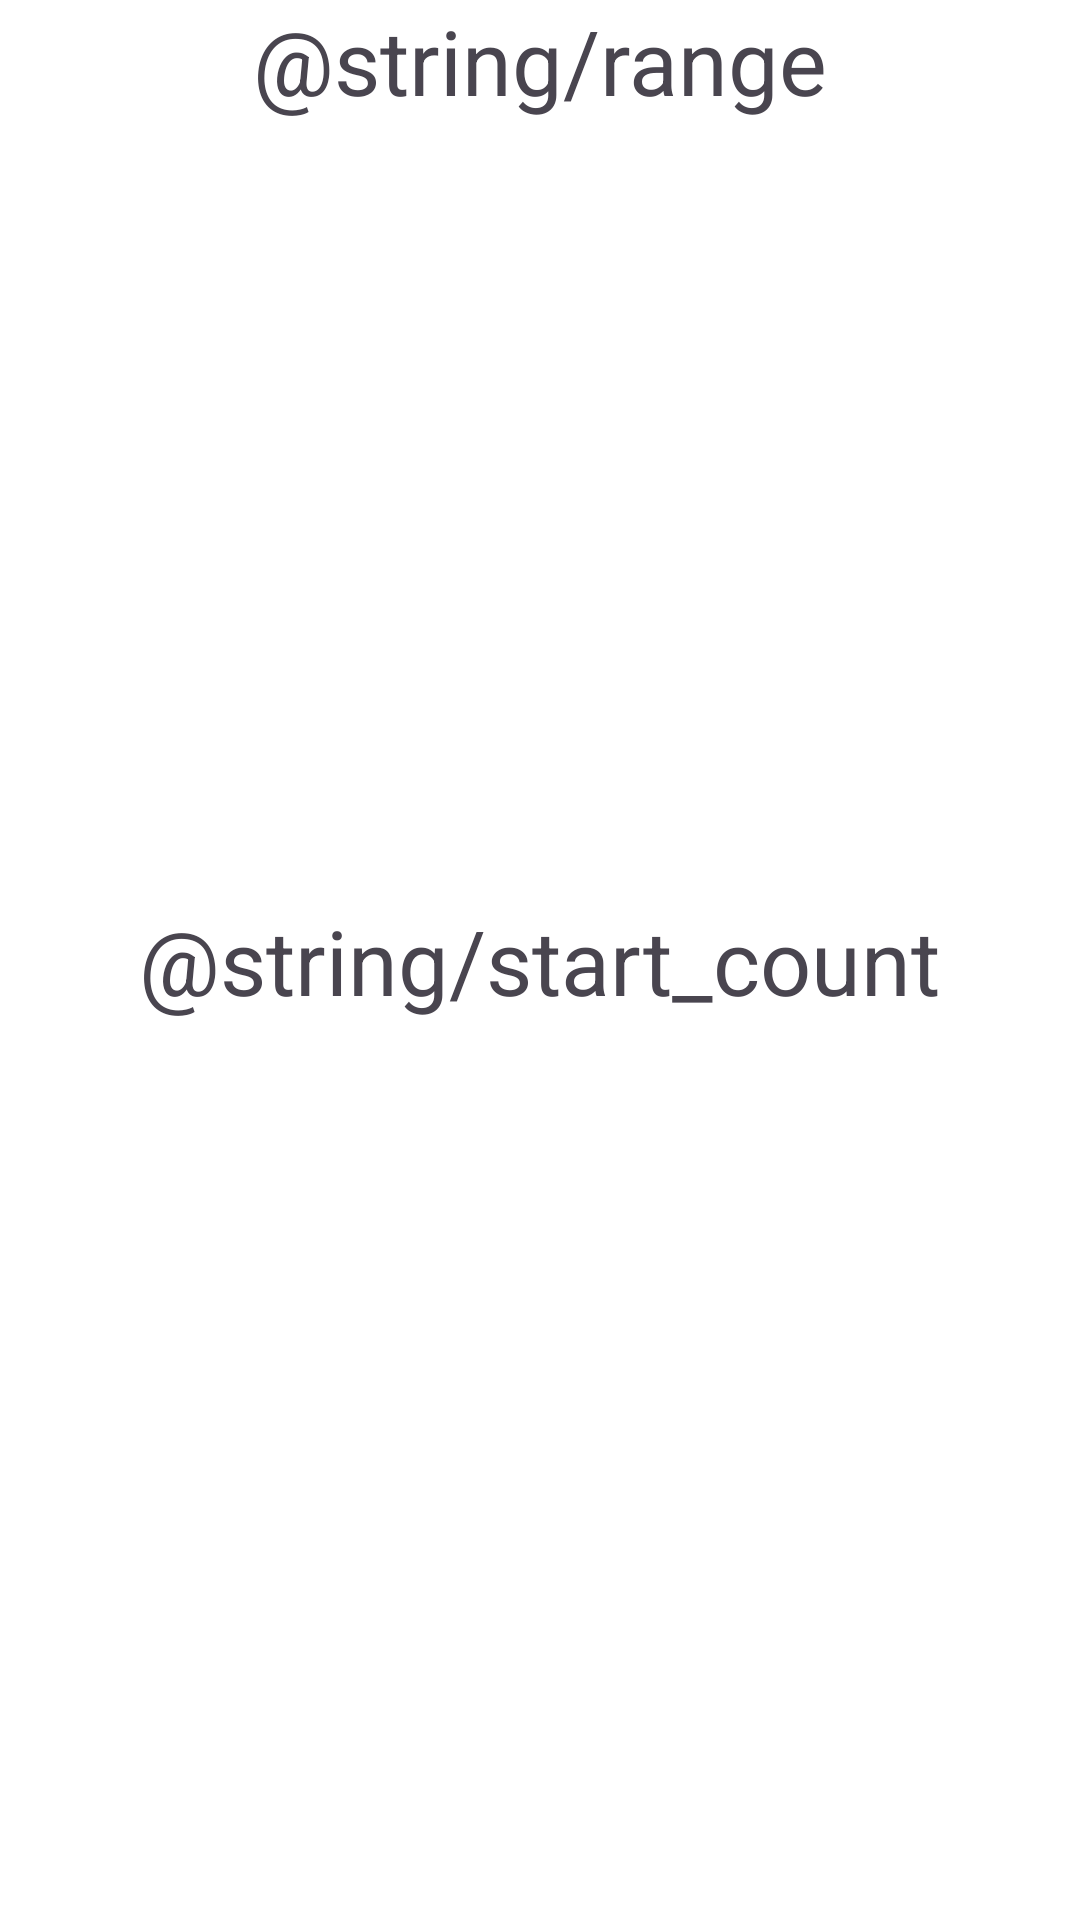

Produce the Android XML layout that renders to this screen, including the resource entries it uses.
<!-- AndroidManifest.xml: application theme Theme.Material3.DayNight.NoActionBar -->
<!-- res/layout/fragment_random.xml -->
<?xml version="1.0" encoding="utf-8"?>
<layout>
    <androidx.constraintlayout.widget.ConstraintLayout
        xmlns:android="http://schemas.android.com/apk/res/android"
        xmlns:app="http://schemas.android.com/apk/res-auto"
        xmlns:tools="http://schemas.android.com/tools"
        android:layout_width="match_parent"
        android:layout_height="match_parent"
        android:background="@color/design_default_color_background"
        android:clickable="true"
        tools:context=".fragment.RandomFragment">

        <TextView
            android:id="@+id/range_title"
            android:layout_width="wrap_content"
            android:layout_height="wrap_content"
            android:text="@string/range"
            android:textSize="30sp"
            app:layout_constraintTop_toTopOf="parent"
            app:layout_constraintLeft_toLeftOf="parent"
            app:layout_constraintRight_toRightOf="parent"/>

        <TextView
            android:id="@+id/random_textview"
            android:layout_width="wrap_content"
            android:layout_height="wrap_content"
            android:text="@string/start_count"
            android:textSize="30sp"
            app:layout_constraintLeft_toLeftOf="parent"
            app:layout_constraintRight_toRightOf="parent"
            app:layout_constraintTop_toTopOf="@id/range_title"
            app:layout_constraintBottom_toBottomOf="parent"/>

    </androidx.constraintlayout.widget.ConstraintLayout>
</layout>
<!-- resources referenced by this layout -->
<resources>

</resources>
